Run: headless pygame with SDL's dummy video driver; simulated clock (each Clock.tick advances the game by its frame time, no real sleeping); random seed 0; keys injected as events and as key.get_pressed() state; mouse plan: one left click at the window centre at the start of phase 2, then a move to the lower-right quarter at the start of phase 3.
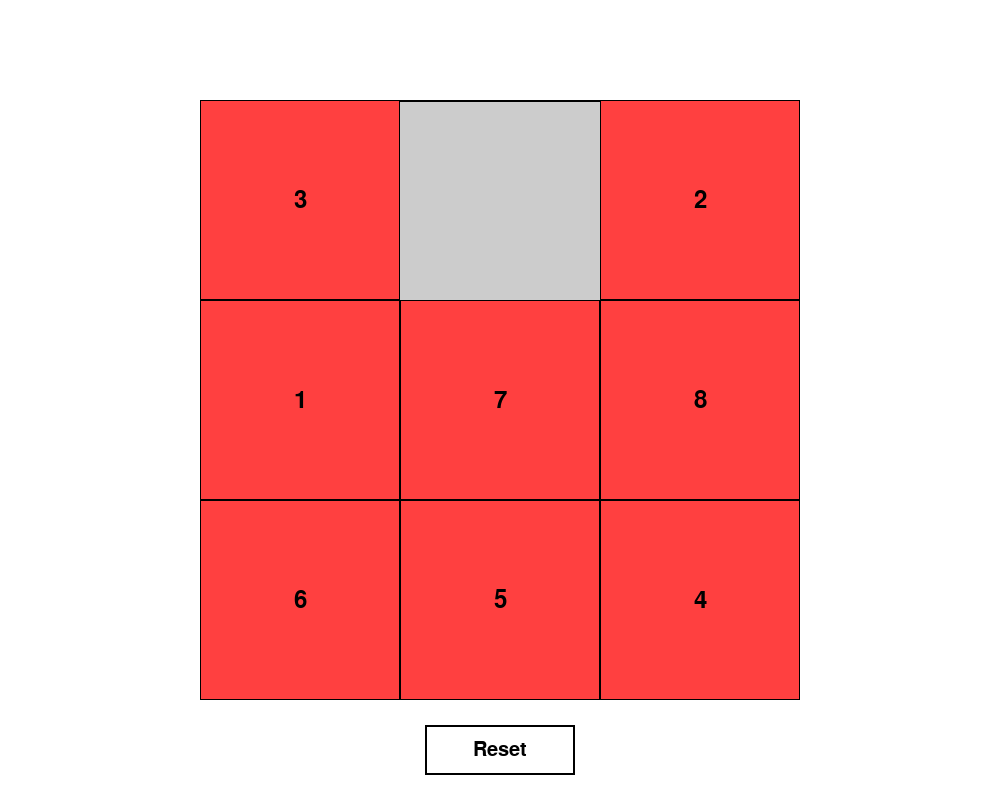
Frame 1 of 4 · flips 1–60 · no input
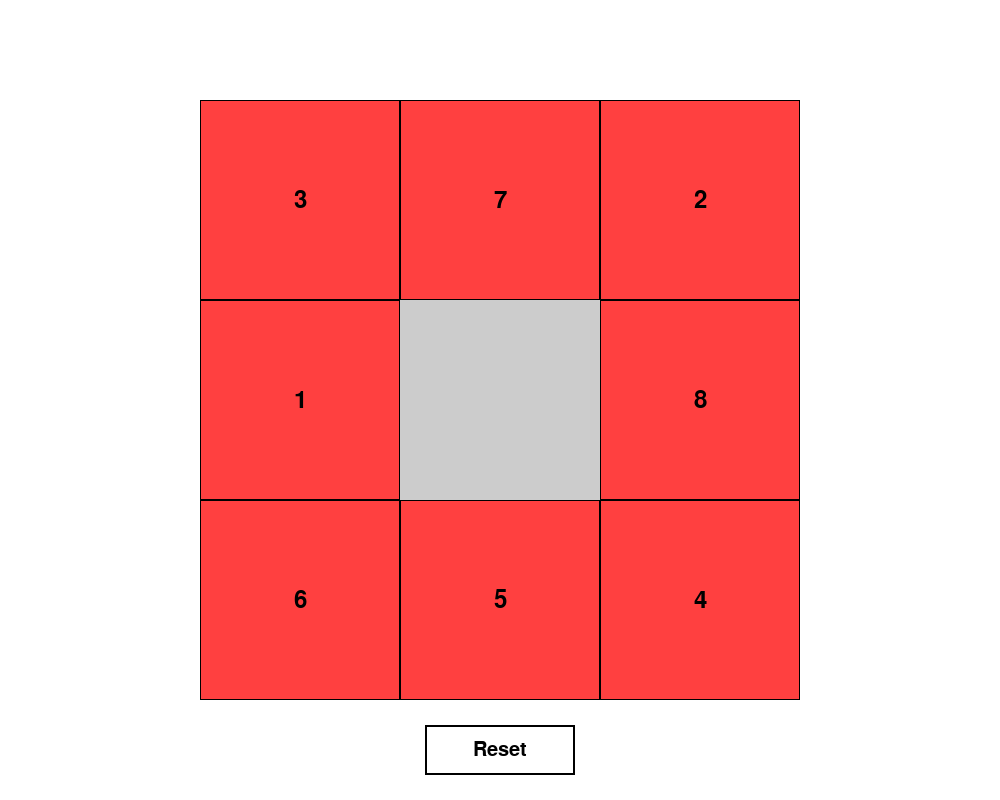
Frame 2 of 4 · flips 61–180 · clicked the window centre · tapped SPACE, RETURN · held RIGHT (→), D
Frame 3 of 4 · flips 181–300 · moved the mouse to the lower-right quarter · held DOWN (↓), S · screen unchanged from frame 2, image omitted
Frame 4 of 4 · flips 301–420 · held LEFT (←), A, UP (↑), W · screen unchanged from frame 3, image omitted

The pygame program that drew these frames:

import pygame as pg
import random
import math
from typing import Tuple, List, Any

# For dev purposes only
Never = Any

pg.init()

WIDTH, HEIGHT = 1000, 800
WIN = pg.display.set_mode((WIDTH, HEIGHT))
pg.display.set_caption("Slide Puzzle")

FPS = 60

TEMP_BOARD_LENGTH = 9

SLIDE_SQUARE_COLOR = pg.Color("brown1")
BACKGROUND_COLOR = pg.Color("white")
MAIN_BOARD_COLOR = pg.Color("gray80")
BORDER_COLOR = TEXT_COLOR = pg.Color("black")

MAIN_BOARD_SIDE_LENGTH = 600
MAIN_BOARD_CENTER_X = WIDTH//2
MAIN_BOARD_CENTER_Y = HEIGHT//2
MAIN_BOARD_LEFT = MAIN_BOARD_CENTER_X - MAIN_BOARD_SIDE_LENGTH//2
MAIN_BOARD_TOP = MAIN_BOARD_CENTER_Y - MAIN_BOARD_SIDE_LENGTH//2

RESET_BTN_WIDTH, RESET_BTN_HEIGHT = 150, 50
RESET_BTN_CENTER_X = MAIN_BOARD_CENTER_X
RESET_BTN_CENTER_Y = ((MAIN_BOARD_TOP + MAIN_BOARD_SIDE_LENGTH) + HEIGHT) // 2
RESET_BTN_LEFT = RESET_BTN_CENTER_X - RESET_BTN_WIDTH//2
RESET_BTN_TOP = RESET_BTN_CENTER_Y - RESET_BTN_HEIGHT//2


def main() -> None:
    clock = pg.time.Clock()
    running = True
    board = generate_solvable_board(TEMP_BOARD_LENGTH)

    while running:
        clock.tick(FPS)  # Make sure to cap the FPS of the game to 60
        for event in pg.event.get():
            if event.type == pg.QUIT:
                running = False
            elif event.type == pg.MOUSEBUTTONUP:
                mouse_pos = pg.mouse.get_pos()
                # if the mouse clicked in the main board boundry
                if (MAIN_BOARD_LEFT <= mouse_pos[0] <= MAIN_BOARD_LEFT + MAIN_BOARD_SIDE_LENGTH and \
                    MAIN_BOARD_TOP <= mouse_pos[1] <= MAIN_BOARD_TOP + MAIN_BOARD_SIDE_LENGTH
                ):
                    handle_square_sliding(mouse_pos, board)
                # if reset button was click
                elif (RESET_BTN_LEFT <= mouse_pos[0] <= RESET_BTN_LEFT + RESET_BTN_WIDTH and \
                    RESET_BTN_TOP <= mouse_pos[1] <= RESET_BTN_TOP + RESET_BTN_HEIGHT      
                ):
                    board = generate_solvable_board(TEMP_BOARD_LENGTH)

        draw_window(board)

    pg.quit()

def generate_solvable_board(board_length: int) -> List[int]:
    """
    Parameters
    ----------
    `board_length`:
        The number of elements that the returned board should have (must be a perfect square)

    Returns
    -------
    A solveable board of randomly ordered numbers

    Raises
    ------
    ValueError
        If `board_length` is not a perfect square
    """
    # Validate parameter
    if not is_perfect_square(board_length):
        raise ValueError(f"`board_length` {board_length} is not a perfect square")

    board = list(range(1, board_length))
    board.append(0)

    # Perform a random number of valid moves (odd count) to shuffle the board
    num_moves = random.randint(20, 100)
    if num_moves % 2 == 0:
        num_moves += 1
    
    for _ in range(num_moves):
        valid_moves = get_valid_moves(board)
        move = random.choice(valid_moves)
        board[move[0]], board[move[1]] = board[move[1]], board[move[0]]

    return board

def is_perfect_square(num: int) -> bool:
    return num == math.isqrt(num) ** 2

def get_valid_moves(board: List[int]) -> List[Tuple[int, int]]:
    board_length = len(board)
    row_count = int(math.sqrt(board_length))
    empty_index = board.index(0)
    valid_moves = []

    # if there is a square left of the empty square (if left of the empty square is in the board range)
    if 0 <= empty_index - 1 <= board_length - 1:
        valid_moves.append((empty_index, empty_index - 1))
    # if there is a square right of the empty square
    if 0 <= empty_index + 1 <= board_length - 1:
        valid_moves.append((empty_index, empty_index + 1))
    # if there is a square above the empty square
    if 0 <= empty_index - row_count <= board_length - 1:
        valid_moves.append((empty_index, empty_index - row_count))
    # if there is a square below the empty square
    if 0 <= empty_index + row_count <= board_length - 1:
        valid_moves.append((empty_index, empty_index + row_count))

    return valid_moves

def handle_square_sliding(square_pos: Tuple[int, int], board: List[int]) -> None:
    """
    Parameters
    ----------
    `mouse_pos`:
        The current coordinates of the square to slide.

    `board_list`:
        The integers that each represent the number of the slide square. The list will modified if there was a square that slid.

    Returns
    -------
    None.
    """
    row_count = int(math.sqrt(len(board)))
    column_index = get_partition(
        square_pos[0], MAIN_BOARD_LEFT, MAIN_BOARD_LEFT + MAIN_BOARD_SIDE_LENGTH, row_count)
    row_index = get_partition(
        square_pos[1], MAIN_BOARD_TOP, MAIN_BOARD_TOP + MAIN_BOARD_SIDE_LENGTH, row_count)
    sq_index = row_count * row_index + column_index
    empty_sq_index = board.index(0)

    # Swap the empty square number (0) with the square number gotten from `square_pos`
    if empty_sq_index % row_count == 0:  # if the empty square is at the left-most column
        # Swap if legal
        if sq_index in (empty_sq_index + 1, empty_sq_index + row_count, empty_sq_index - row_count):
            board[empty_sq_index], board[sq_index] = board[sq_index], board[empty_sq_index]
    elif empty_sq_index % row_count == row_count - 1:  # if the empty square is at the right-most column
        # Swap if legal
        if sq_index in (empty_sq_index - 1, empty_sq_index + row_count, empty_sq_index - row_count):
            board[empty_sq_index], board[sq_index] = board[sq_index], board[empty_sq_index]
    else:  # if the empty square is at a column in the middle
        # Swap if legal
        if sq_index in (empty_sq_index - 1, empty_sq_index + 1, empty_sq_index + row_count, empty_sq_index - row_count):
            board[empty_sq_index], board[sq_index] = board[sq_index], board[empty_sq_index]


def get_partition(x: int, min_number: int, max_number: int, partition_count: int) -> int:
    """
    Divide the range `min_number`-`max_number` (both ends excluded) to `partition_count` partitions and find in index of the partition that `x` is in

    Parameters
    ----------
    `x`:
        The number to find in which partition it is in.

    `min_number`:
        The minimum number in the range that x is expected to be in (excluded from the range).

    `max_number`:
        The max number in the range that x is expected to be in (excluded from the range).

    `partition_count`:
        The number partitions to divide the range into.

    Returns
    -------
    The index of the partition that `x` is in.

    Raises
    ------
    ValueError
        If `x` is not the interval (`min_number`, `max_number`)
    """
    if x < min_number or x > max_number:
        raise ValueError(
            f"x ({x}) is outside the range ({min_number}, {max_number}).")
    range_size = max_number - min_number
    partition_size = range_size / partition_count
    x_relative = x - min_number
    partition_index = int(x_relative // partition_size)
    return partition_index


def draw_window(board: List[int]) -> None:
    """
    Parameters
    ----------
    `board`:
        List of 9 numbers corresponding to the order of the squares in the board
        where the number is the index that the square should be in after solving the puzzle + 1.
        - The list should be considered a flattened matrix.
        - The place that the empty square resides in should be annotated with 0 in the given list.

        Example:
            Board:
            ```
            | 3 | 1 | 2 |
            |   | 5 | 8 |
            | 7 | 4 | 6 |
            ```
            What `board` should be:
                [3, 1, 2, 0, 5, 8, 7, 4, 6]

    Returns
    -------
    None.

    Raises
    ------
    TypeError
        If `board` is not a list of integers

    ValueError
        If the number of integers in `board` is not a perfect square
    """

    # Window background color
    WIN.fill(BACKGROUND_COLOR)

    # Validate parameter
    if not isinstance(board, list) or not all([isinstance(element, int) for element in board]):
        raise TypeError("board must be a list of integers")

    if not is_perfect_square(len(board)):
        raise ValueError("The number of integers in the board must be a perfect square")

    # Draw the main board and its background color
    main_board = main_board_color_rect = pg.Rect(
        MAIN_BOARD_LEFT, MAIN_BOARD_TOP, MAIN_BOARD_SIDE_LENGTH, MAIN_BOARD_SIDE_LENGTH)
    pg.draw.rect(WIN, MAIN_BOARD_COLOR, main_board_color_rect)
    pg.draw.rect(WIN, BORDER_COLOR, main_board, 2)

    # Draw squares to slide + determine empty square position
    number_font = pg.font.SysFont("timesnewroman", 36)
    for pos, sq_num in enumerate(board):
        if (sq_num != 0):
            # Draw the slide squares
            slide_square_side_length = MAIN_BOARD_SIDE_LENGTH // math.sqrt(
                len(board))
            slide_square = slide_square_color_rect = pg.Rect(MAIN_BOARD_LEFT + ((pos % 3)*slide_square_side_length), MAIN_BOARD_TOP + (
                (pos // 3)*slide_square_side_length), slide_square_side_length, slide_square_side_length)
            pg.draw.rect(WIN, SLIDE_SQUARE_COLOR, slide_square_color_rect)
            pg.draw.rect(WIN, BORDER_COLOR, slide_square, 1)

            # Draw the numbers of the squares
            slide_square_number = number_font.render(
                str(sq_num), True, TEXT_COLOR)
            slide_square_number_rect = slide_square_number.get_rect()
            slide_square_number_rect.center = slide_square.center
            WIN.blit(slide_square_number, slide_square_number_rect)

    # This is a temporary feature
    # Draw the reset button
    reset_btn = pg.Rect(RESET_BTN_LEFT, RESET_BTN_TOP, RESET_BTN_WIDTH, RESET_BTN_HEIGHT)
    pg.draw.rect(WIN, BORDER_COLOR, reset_btn, 2)

    reset_label_font = pg.font.SysFont("timesnewroman", 30)
    reset_btn_label = reset_label_font.render("Reset", True, TEXT_COLOR)
    reset_btn_label_rect = reset_btn_label.get_rect()
    reset_btn_label_rect.center = reset_btn.center
    WIN.blit(reset_btn_label, reset_btn_label_rect)


    pg.display.update()


if __name__ == "__main__":
    main()
